The GitHub repository cameronlgreen/cockatoo_project contains a labelled image folder "dataset" with 8 categories: cockatoo, galah, king parrot, kookaburra, lorikeet, magpie, miner bird, rosella. Examples follow, each with its label.

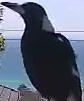
Label: magpie

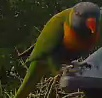
Label: lorikeet

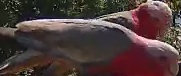
Label: galah

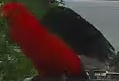
Label: king parrot

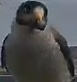
Label: miner bird

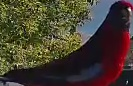
Label: rosella
